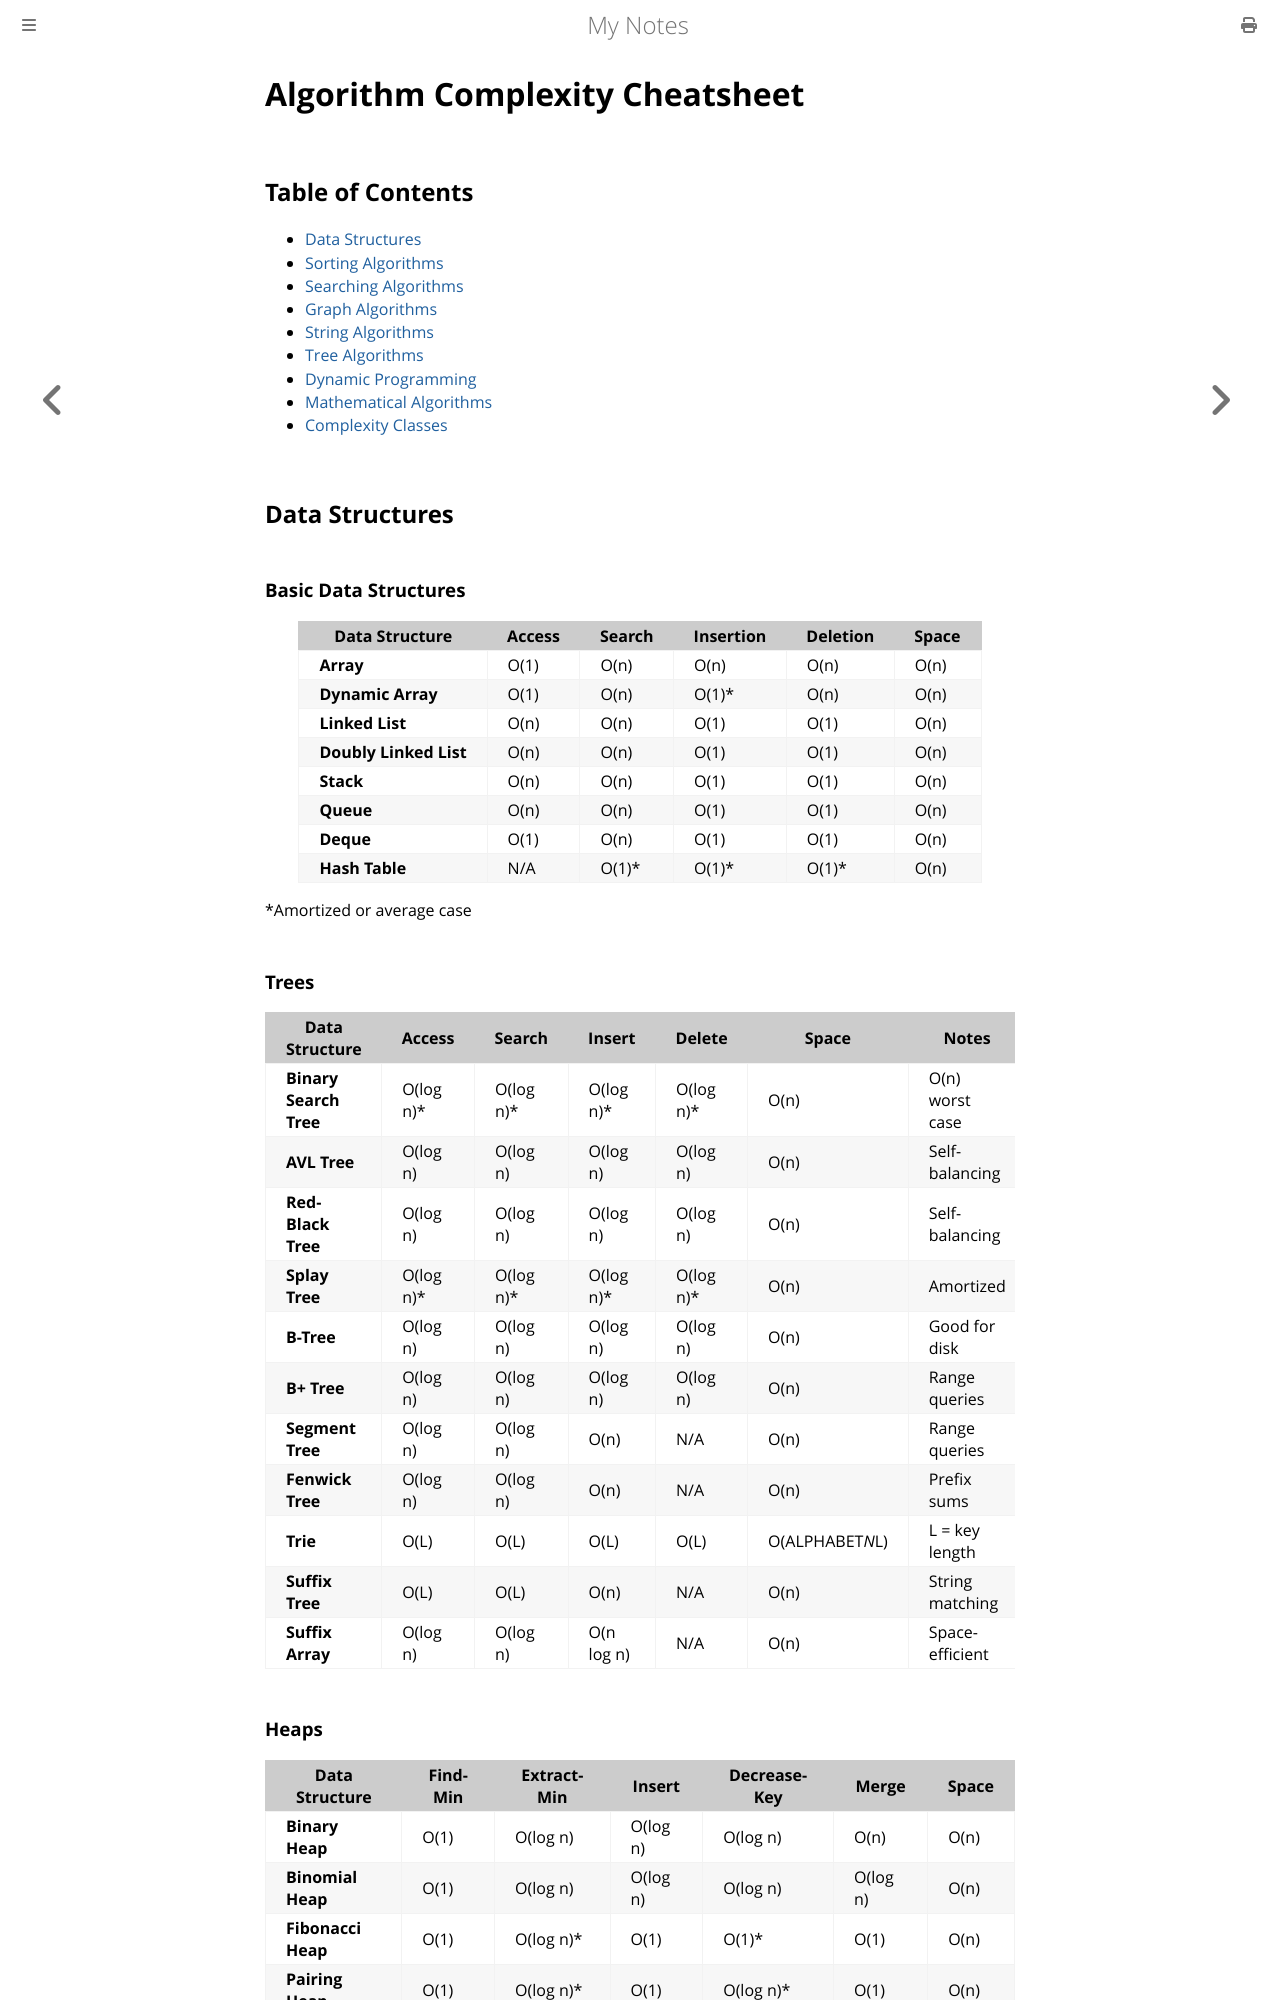

repository: paritystack/notes · page: algorithms/complexity_cheatsheet.html · generator: mdbook

# Algorithm Complexity Cheatsheet

## Table of Contents
- [Data Structures](#data-structures)
- [Sorting Algorithms](#sorting-algorithms)
- [Searching Algorithms](#searching-algorithms)
- [Graph Algorithms](#graph-algorithms)
- [String Algorithms](#string-algorithms)
- [Tree Algorithms](#tree-algorithms)
- [Dynamic Programming](#dynamic-programming)
- [Mathematical Algorithms](#mathematical-algorithms)
- [Complexity Classes](#complexity-classes)

## Data Structures

### Basic Data Structures

| Data Structure | Access | Search | Insertion | Deletion | Space |
|----------------|--------|--------|-----------|----------|-------|
| **Array** | O(1) | O(n) | O(n) | O(n) | O(n) |
| **Dynamic Array** | O(1) | O(n) | O(1)* | O(n) | O(n) |
| **Linked List** | O(n) | O(n) | O(1) | O(1) | O(n) |
| **Doubly Linked List** | O(n) | O(n) | O(1) | O(1) | O(n) |
| **Stack** | O(n) | O(n) | O(1) | O(1) | O(n) |
| **Queue** | O(n) | O(n) | O(1) | O(1) | O(n) |
| **Deque** | O(1) | O(n) | O(1) | O(1) | O(n) |
| **Hash Table** | N/A | O(1)* | O(1)* | O(1)* | O(n) |

*Amortized or average case

### Trees

| Data Structure | Access | Search | Insert | Delete | Space | Notes |
|----------------|--------|--------|--------|--------|-------|-------|
| **Binary Search Tree** | O(log n)* | O(log n)* | O(log n)* | O(log n)* | O(n) | O(n) worst case |
| **AVL Tree** | O(log n) | O(log n) | O(log n) | O(log n) | O(n) | Self-balancing |
| **Red-Black Tree** | O(log n) | O(log n) | O(log n) | O(log n) | O(n) | Self-balancing |
| **Splay Tree** | O(log n)* | O(log n)* | O(log n)* | O(log n)* | O(n) | Amortized |
| **B-Tree** | O(log n) | O(log n) | O(log n) | O(log n) | O(n) | Good for disk |
| **B+ Tree** | O(log n) | O(log n) | O(log n) | O(log n) | O(n) | Range queries |
| **Segment Tree** | O(log n) | O(log n) | O(n) | N/A | O(n) | Range queries |
| **Fenwick Tree** | O(log n) | O(log n) | O(n) | N/A | O(n) | Prefix sums |
| **Trie** | O(L) | O(L) | O(L) | O(L) | O(ALPHABET*N*L) | L = key length |
| **Suffix Tree** | O(L) | O(L) | O(n) | N/A | O(n) | String matching |
| **Suffix Array** | O(log n) | O(log n) | O(n log n) | N/A | O(n) | Space-efficient |

### Heaps

| Data Structure | Find-Min | Extract-Min | Insert | Decrease-Key | Merge | Space |
|----------------|----------|-------------|--------|--------------|-------|-------|
| **Binary Heap** | O(1) | O(log n) | O(log n) | O(log n) | O(n) | O(n) |
| **Binomial Heap** | O(1) | O(log n) | O(log n) | O(log n) | O(log n) | O(n) |
| **Fibonacci Heap** | O(1) | O(log n)* | O(1) | O(1)* | O(1) | O(n) |
| **Pairing Heap** | O(1) | O(log n)* | O(1) | O(log n)* | O(1) | O(n) |

*Amortized
